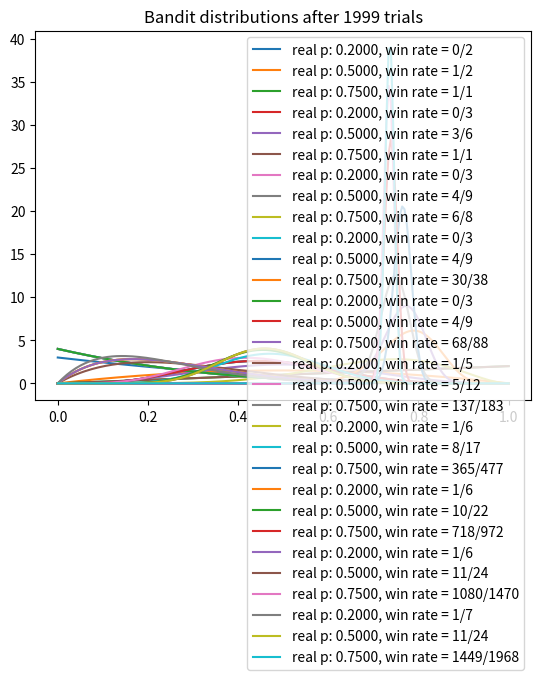

Python code for this plot:
import matplotlib.pyplot as plt
import numpy as np
from scipy.stats import beta

NUM_TRIALS = 2000
BANDIT_PROBABILITIES = [0.2, 0.5, 0.75]

class Bandit:
    def __init__(self, p):
        # p: the win rate
        self.p = p
        self.a = 1
        self.b = 1
        self.N = 0 # for information only

    def pull(self):
        # draw a 1 with probability p
        return np.random.random() < self.p

    def sample(self):
        # TODO - draw a sample from Beta(a, b)
        return np.random.beta(self.a, self.b)

    def update(self, x): 
        self.N += 1
        self.a += x
        self.b += 1-x

def plot(bandits, trial):
    x = np.linspace(0,1,200)
    for b in bandits:
        y = beta.pdf(x, b.a, b.b)
        plt.plot(x,y,label=f"real p: {b.p:.4f}, win rate = {b.a-1}/{b.N}")
    plt.title(f"Bandit distributions after {trial} trials")
    plt.legend()
    plt.show()

def run_experiment():
    bandits = [Bandit(p) for p in BANDIT_PROBABILITIES]

    sample_points = [5,10,20,50,100,200,500,1000,1500,1999]
    rewards = np.zeros(NUM_TRIALS)

    for i in range(NUM_TRIALS):
        j = np.argmax([b.sample() for b in bandits])

        if i in sample_points:
            plot(bandits, i)

        x = bandits[j].pull()
        rewards[i] = x
        bandits[j].update(x)

    print("total reward earned:", rewards.sum())

if __name__ == "__main__":
    run_experiment()